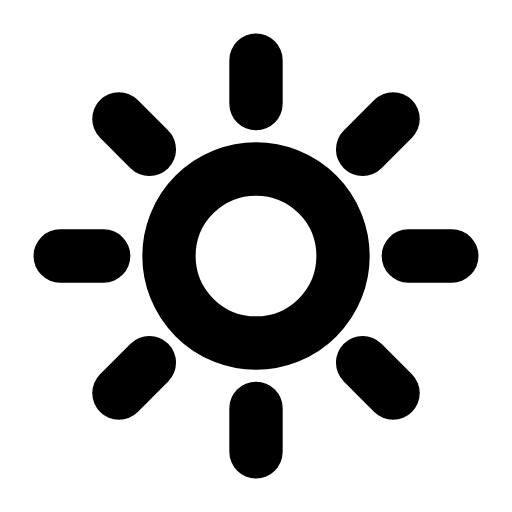
t = 0.00 s
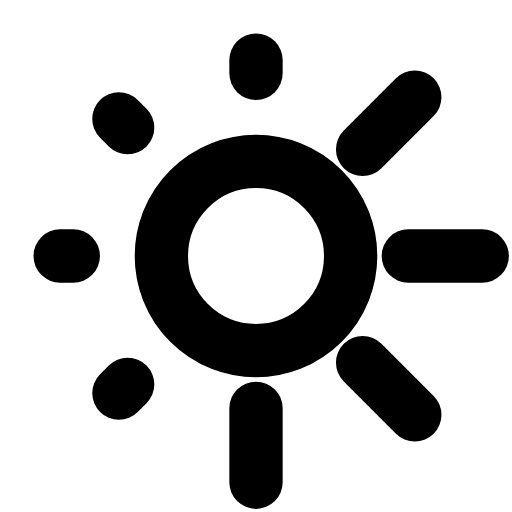
t = 0.27 s
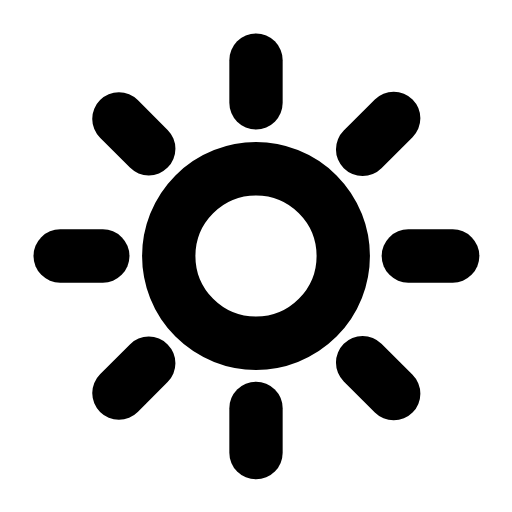
t = 0.54 s
t = 0.78 s: frame unchanged from t = 0.00 s, image omitted
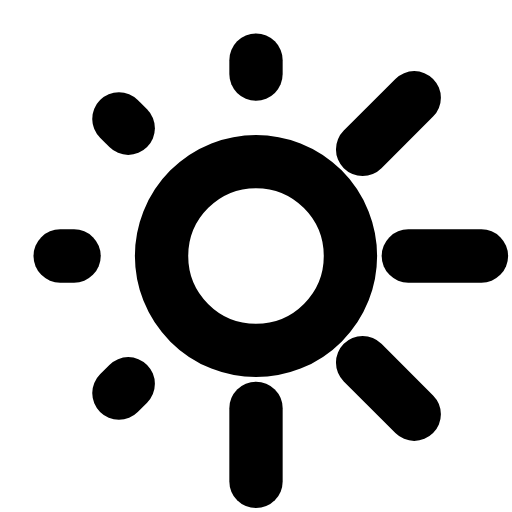
t = 1.08 s
t = 1.32 s: frame unchanged from t = 0.54 s, image omitted

The animated SVG that drew these frames (rendered in a browser with its animation timeline set to each time). Animation: 17 SMIL elements (animate=17); one cycle of 1.60 s, repeats indefinitely.

<svg xmlns="http://www.w3.org/2000/svg" width="24" height="24" viewBox="0 0 24 24" fill="none"><g transform="translate(-0.24 -0.24) scale(1.02)"><circle stroke="currentColor" stroke-width="2.451" stroke-linecap="round" stroke-linejoin="round" fill="none" cx="12" cy="12" r="4"><animate attributeName="r" values="4;4.35;4;4;4.35;4;4" keyTimes="0;0.225;0.45;0.6;0.75;0.9;1" dur="1.6s" repeatCount="indefinite" calcMode="spline" keySplines="0.16 1 0.3 1;0.16 1 0.3 1;0.16 1 0.3 1;0.16 1 0.3 1;0.16 1 0.3 1;0.16 1 0.3 1"/></circle><line stroke="currentColor" stroke-width="2.451" stroke-linecap="round" stroke-linejoin="round" fill="none" x1="12" y1="3" x2="12" y2="5"><animate attributeName="x2" values="12;12;12;12;12;12;12" keyTimes="0;0.225;0.45;0.6;0.75;0.9;1" dur="1.6s" repeatCount="indefinite" calcMode="spline" keySplines="0.16 1 0.3 1;0.16 1 0.3 1;0.16 1 0.3 1;0.16 1 0.3 1;0.16 1 0.3 1;0.16 1 0.3 1"/><animate attributeName="y2" values="5;3.6;5;5;3.6;5;5" keyTimes="0;0.225;0.45;0.6;0.75;0.9;1" dur="1.6s" repeatCount="indefinite" calcMode="spline" keySplines="0.16 1 0.3 1;0.16 1 0.3 1;0.16 1 0.3 1;0.16 1 0.3 1;0.16 1 0.3 1;0.16 1 0.3 1"/></line><line stroke="currentColor" stroke-width="2.451" stroke-linecap="round" stroke-linejoin="round" fill="none" x1="12" y1="19" x2="12" y2="21"><animate attributeName="x2" values="12;12;12;12;12;12;12" keyTimes="0;0.225;0.45;0.6;0.75;0.9;1" dur="1.6s" repeatCount="indefinite" calcMode="spline" keySplines="0.16 1 0.3 1;0.16 1 0.3 1;0.16 1 0.3 1;0.16 1 0.3 1;0.16 1 0.3 1;0.16 1 0.3 1"/><animate attributeName="y2" values="21;22.4;21;21;22.4;21;21" keyTimes="0;0.225;0.45;0.6;0.75;0.9;1" dur="1.6s" repeatCount="indefinite" calcMode="spline" keySplines="0.16 1 0.3 1;0.16 1 0.3 1;0.16 1 0.3 1;0.16 1 0.3 1;0.16 1 0.3 1;0.16 1 0.3 1"/></line><line stroke="currentColor" stroke-width="2.451" stroke-linecap="round" stroke-linejoin="round" fill="none" x1="3" y1="12" x2="5" y2="12"><animate attributeName="x2" values="5;3.6;5;5;3.6;5;5" keyTimes="0;0.225;0.45;0.6;0.75;0.9;1" dur="1.6s" repeatCount="indefinite" calcMode="spline" keySplines="0.16 1 0.3 1;0.16 1 0.3 1;0.16 1 0.3 1;0.16 1 0.3 1;0.16 1 0.3 1;0.16 1 0.3 1"/><animate attributeName="y2" values="12;12;12;12;12;12;12" keyTimes="0;0.225;0.45;0.6;0.75;0.9;1" dur="1.6s" repeatCount="indefinite" calcMode="spline" keySplines="0.16 1 0.3 1;0.16 1 0.3 1;0.16 1 0.3 1;0.16 1 0.3 1;0.16 1 0.3 1;0.16 1 0.3 1"/></line><line stroke="currentColor" stroke-width="2.451" stroke-linecap="round" stroke-linejoin="round" fill="none" x1="19" y1="12" x2="21" y2="12"><animate attributeName="x2" values="21;22.4;21;21;22.4;21;21" keyTimes="0;0.225;0.45;0.6;0.75;0.9;1" dur="1.6s" repeatCount="indefinite" calcMode="spline" keySplines="0.16 1 0.3 1;0.16 1 0.3 1;0.16 1 0.3 1;0.16 1 0.3 1;0.16 1 0.3 1;0.16 1 0.3 1"/><animate attributeName="y2" values="12;12;12;12;12;12;12" keyTimes="0;0.225;0.45;0.6;0.75;0.9;1" dur="1.6s" repeatCount="indefinite" calcMode="spline" keySplines="0.16 1 0.3 1;0.16 1 0.3 1;0.16 1 0.3 1;0.16 1 0.3 1;0.16 1 0.3 1;0.16 1 0.3 1"/></line><line stroke="currentColor" stroke-width="2.451" stroke-linecap="round" stroke-linejoin="round" fill="none" x1="5.7" y1="5.7" x2="7.1" y2="7.1"><animate attributeName="x2" values="7.1;6.1;7.1;7.1;6.1;7.1;7.1" keyTimes="0;0.225;0.45;0.6;0.75;0.9;1" dur="1.6s" repeatCount="indefinite" calcMode="spline" keySplines="0.16 1 0.3 1;0.16 1 0.3 1;0.16 1 0.3 1;0.16 1 0.3 1;0.16 1 0.3 1;0.16 1 0.3 1"/><animate attributeName="y2" values="7.1;6.1;7.1;7.1;6.1;7.1;7.1" keyTimes="0;0.225;0.45;0.6;0.75;0.9;1" dur="1.6s" repeatCount="indefinite" calcMode="spline" keySplines="0.16 1 0.3 1;0.16 1 0.3 1;0.16 1 0.3 1;0.16 1 0.3 1;0.16 1 0.3 1;0.16 1 0.3 1"/></line><line stroke="currentColor" stroke-width="2.451" stroke-linecap="round" stroke-linejoin="round" fill="none" x1="16.9" y1="16.9" x2="18.3" y2="18.3"><animate attributeName="x2" values="18.3;19.3;18.3;18.3;19.3;18.3;18.3" keyTimes="0;0.225;0.45;0.6;0.75;0.9;1" dur="1.6s" repeatCount="indefinite" calcMode="spline" keySplines="0.16 1 0.3 1;0.16 1 0.3 1;0.16 1 0.3 1;0.16 1 0.3 1;0.16 1 0.3 1;0.16 1 0.3 1"/><animate attributeName="y2" values="18.3;19.3;18.3;18.3;19.3;18.3;18.3" keyTimes="0;0.225;0.45;0.6;0.75;0.9;1" dur="1.6s" repeatCount="indefinite" calcMode="spline" keySplines="0.16 1 0.3 1;0.16 1 0.3 1;0.16 1 0.3 1;0.16 1 0.3 1;0.16 1 0.3 1;0.16 1 0.3 1"/></line><line stroke="currentColor" stroke-width="2.451" stroke-linecap="round" stroke-linejoin="round" fill="none" x1="5.7" y1="18.3" x2="7.1" y2="16.9"><animate attributeName="x2" values="7.1;6.1;7.1;7.1;6.1;7.1;7.1" keyTimes="0;0.225;0.45;0.6;0.75;0.9;1" dur="1.6s" repeatCount="indefinite" calcMode="spline" keySplines="0.16 1 0.3 1;0.16 1 0.3 1;0.16 1 0.3 1;0.16 1 0.3 1;0.16 1 0.3 1;0.16 1 0.3 1"/><animate attributeName="y2" values="16.9;17.9;16.9;16.9;17.9;16.9;16.9" keyTimes="0;0.225;0.45;0.6;0.75;0.9;1" dur="1.6s" repeatCount="indefinite" calcMode="spline" keySplines="0.16 1 0.3 1;0.16 1 0.3 1;0.16 1 0.3 1;0.16 1 0.3 1;0.16 1 0.3 1;0.16 1 0.3 1"/></line><line stroke="currentColor" stroke-width="2.451" stroke-linecap="round" stroke-linejoin="round" fill="none" x1="16.9" y1="7.1" x2="18.3" y2="5.7"><animate attributeName="x2" values="18.3;19.3;18.3;18.3;19.3;18.3;18.3" keyTimes="0;0.225;0.45;0.6;0.75;0.9;1" dur="1.6s" repeatCount="indefinite" calcMode="spline" keySplines="0.16 1 0.3 1;0.16 1 0.3 1;0.16 1 0.3 1;0.16 1 0.3 1;0.16 1 0.3 1;0.16 1 0.3 1"/><animate attributeName="y2" values="5.7;4.7;5.7;5.7;4.7;5.7;5.7" keyTimes="0;0.225;0.45;0.6;0.75;0.9;1" dur="1.6s" repeatCount="indefinite" calcMode="spline" keySplines="0.16 1 0.3 1;0.16 1 0.3 1;0.16 1 0.3 1;0.16 1 0.3 1;0.16 1 0.3 1;0.16 1 0.3 1"/></line></g></svg>
